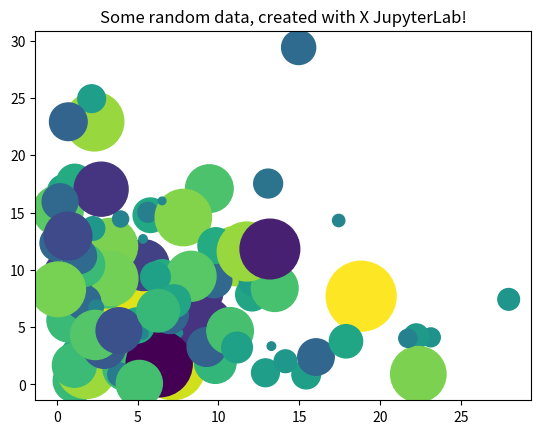

Recreate this plot in Python.
from matplotlib import pyplot as plt
import numpy as np

# Generate 100 random data points along 3 dimensions
x, y, scale = np.random.randn(3, 100)
fig, ax = plt.subplots()

# Map each onto a scatterplot we'll create with Matplotlib
ax.scatter(x=abs(x)*10, y=abs(y)*10, c=scale, s=np.abs(scale)*1000)
ax.set(title="Some random data, created with X JupyterLab!")
plt.show()

